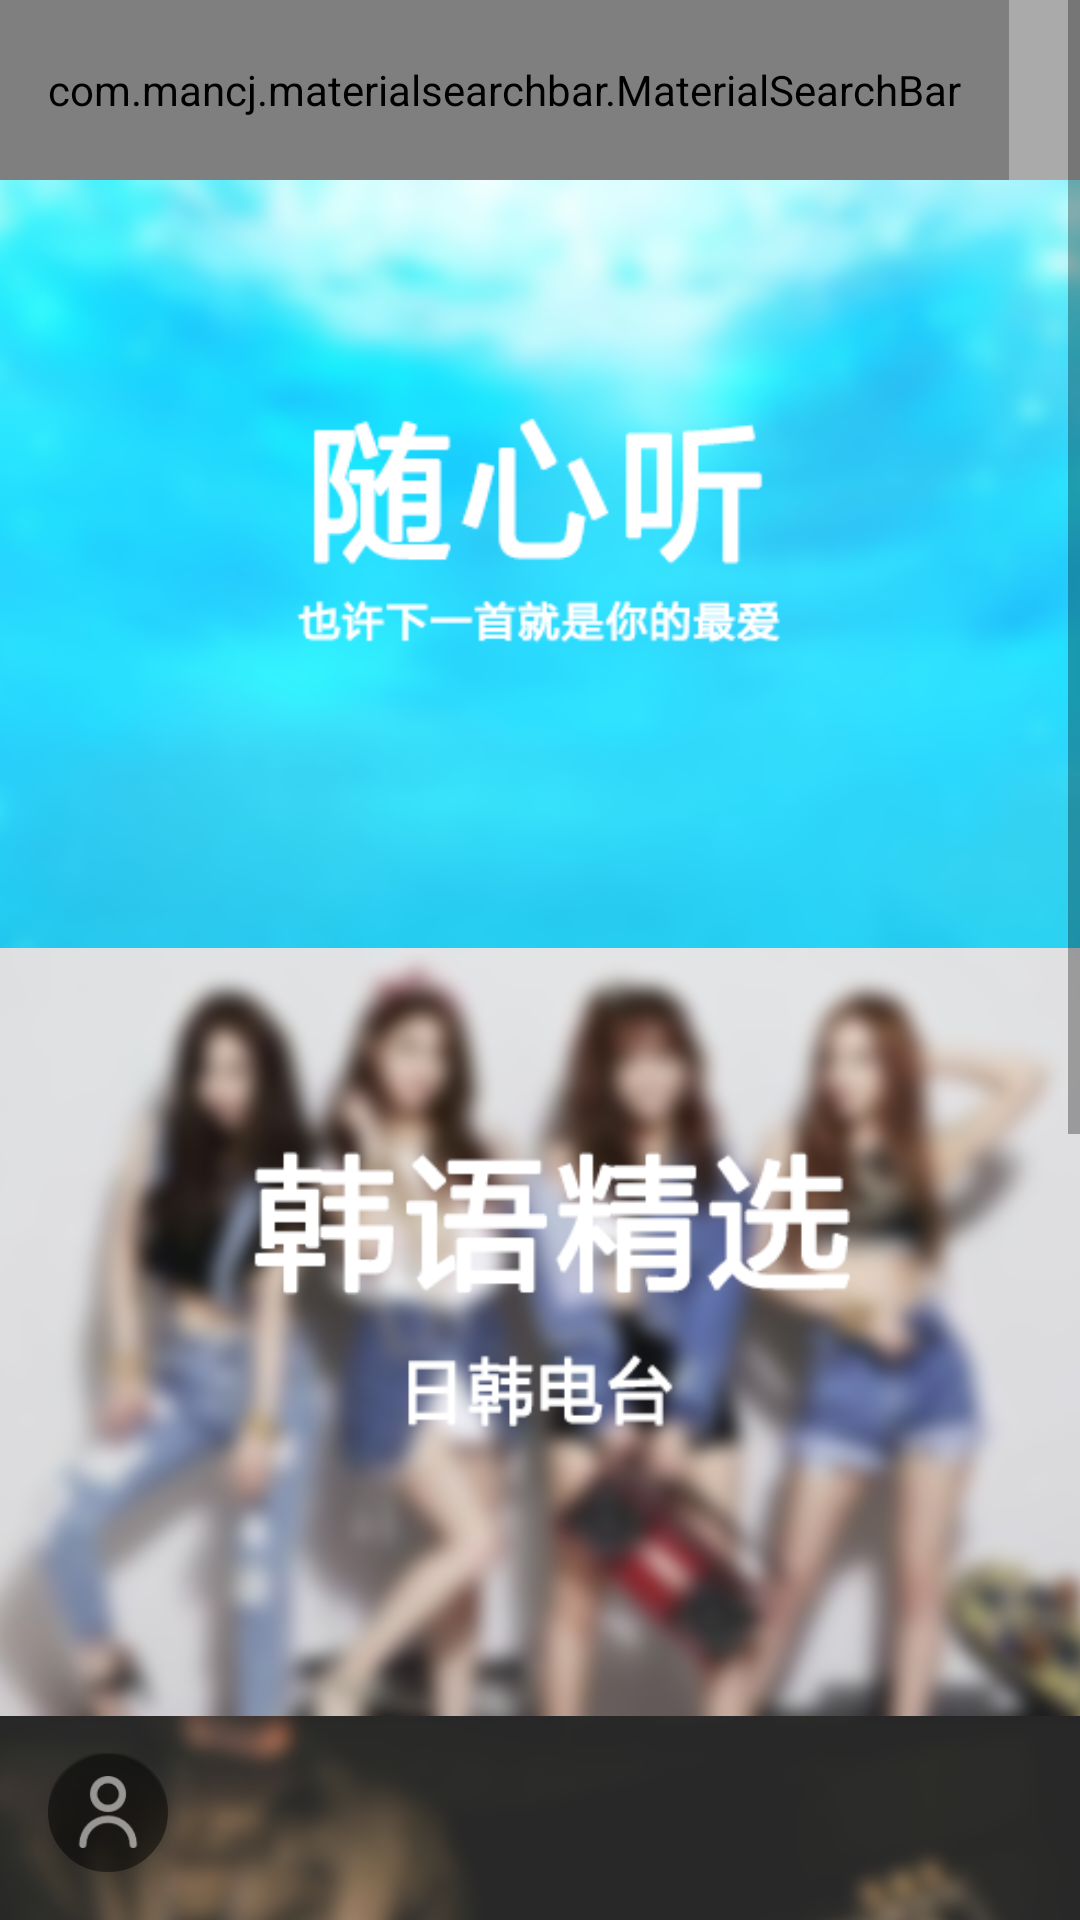

This screen was rendered from an Android layout file. Write that file and the resources it references.
<!-- AndroidManifest.xml: activity theme MainActivityTheme -->
<!-- res/layout/activity_main.xml -->
<?xml version="1.0" encoding="utf-8"?>
<android.support.design.widget.CoordinatorLayout xmlns:android="http://schemas.android.com/apk/res/android"
    xmlns:app="http://schemas.android.com/apk/res-auto"
    xmlns:tools="http://schemas.android.com/tools"
    android:id="@+id/activity_main"
    android:layout_width="match_parent"
    android:layout_height="match_parent"
    android:fitsSystemWindows="true"
    tools:context="com.dingmouren.dingdingmusic.ui.home.MainActivity">

    <include
        android:id="@+id/main_scrollview"
        layout="@layout/main_scrollview" />

    <android.support.design.widget.FloatingActionButton
        android:id="@+id/fab_user"
        android:layout_width="wrap_content"
        android:layout_height="wrap_content"
        android:layout_marginBottom="@dimen/abc_action_bar_content_inset_material"
        android:layout_marginLeft="@dimen/abc_action_bar_content_inset_material"
        android:src="@mipmap/icon_user"
        app:backgroundTint="@android:color/black"
        android:alpha="0.5"
        app:fabSize="mini"
        app:layout_anchor="@id/main_scrollview"
        app:layout_anchorGravity="bottom|left" />

    <android.support.design.widget.FloatingActionButton
        android:id="@+id/fab_music"
        android:layout_width="wrap_content"
        android:layout_height="wrap_content"
        android:layout_marginBottom="@dimen/abc_action_bar_content_inset_material"
        android:layout_marginRight="@dimen/abc_action_bar_content_inset_material"
        app:backgroundTint="@android:color/black"
        android:alpha="0.5"
        app:fabSize="mini"
        app:layout_anchor="@id/main_scrollview"
        app:layout_anchorGravity="bottom|right"
        android:scaleType="fitXY"
        android:visibility="gone"
        />
</android.support.design.widget.CoordinatorLayout>
<!-- res/layout/main_scrollview.xml (included above) -->
<?xml version="1.0" encoding="utf-8"?>
<ScrollView xmlns:android="http://schemas.android.com/apk/res/android"
    xmlns:app="http://schemas.android.com/apk/res-auto"
    android:layout_width="match_parent"
    android:layout_height="match_parent"
    android:scrollbars="vertical">

    <RelativeLayout
        android:layout_width="match_parent"
        android:layout_height="wrap_content"
        >

        <com.mancj.materialsearchbar.MaterialSearchBar
            android:id="@+id/search_bar"
            android:layout_width="wrap_content"
            android:layout_height="60dp"
            android:background="@android:color/black"
            android:paddingRight="@dimen/activity_horizontal_margin"
            android:paddingLeft="@dimen/activity_horizontal_margin"
            app:hint="@string/search_bar_hint"
            />

        <ImageView
            android:id="@+id/img_randomn"
            android:layout_width="match_parent"
            android:layout_height="@dimen/main_content_item_height"
            android:layout_below="@+id/search_bar"
            android:gravity="center"
            android:scaleType="centerCrop"
            android:src="@mipmap/random" />

        <ImageView
            android:id="@+id/img_jk"
            android:layout_width="match_parent"
            android:layout_height="@dimen/main_content_item_height"
            android:layout_below="@+id/img_randomn"
            android:scaleType="centerCrop"
            android:src="@mipmap/jk"
            android:transitionName="share_jk"
            />

        <ImageView
            android:id="@+id/img_rock"
            android:layout_width="match_parent"
            android:layout_height="@dimen/main_content_item_height"
            android:layout_below="@+id/img_jk"
            android:background="#000000"
            android:scaleType="centerCrop"
            android:src="@mipmap/rock"
            android:transitionName="share_rock"

            />

        <ImageView
            android:id="@+id/img_volkslied"
            android:layout_width="match_parent"
            android:layout_height="@dimen/main_content_item_height"
            android:layout_below="@+id/img_rock"
            android:scaleType="centerCrop"
            android:src="@mipmap/volkslied"
            android:transitionName="share_volkslied" />
    </RelativeLayout>
</ScrollView>
<!-- resources referenced by this layout -->
<resources>
  <dimen name="activity_horizontal_margin">16dp</dimen>
  <dimen name="main_content_item_height">256dp</dimen>
  <!-- mipmap icon_user: png bitmap (mipmap-mdpi, 889 bytes) -->
  <!-- mipmap jk: jpg bitmap (mipmap-xhdpi, 236019 bytes) -->
  <!-- mipmap random: png bitmap (mipmap-xhdpi, 94120 bytes) -->
  <!-- mipmap rock: jpg bitmap (mipmap-xhdpi, 263516 bytes) -->
  <!-- mipmap volkslied: jpg bitmap (mipmap-xhdpi, 92819 bytes) -->
  <string name="search_bar_hint">搜索你的最爱</string>
  <style name="MainActivityTheme" parent="AppTheme">
          <item name="android:windowNoTitle">true</item>
          <item name="android:windowFullscreen">true</item>
          
          <item name="android:windowBackground">@android:color/darker_gray</item>
      </style>
  <style name="AppTheme" parent="Theme.AppCompat.Light.NoActionBar">
          
          <item name="colorPrimary">@color/windowBackground</item>
          <item name="colorPrimaryDark">@color/windowBackground</item>
          <item name="colorAccent">@android:color/black</item>
          <item name="android:windowContentTransitions">true</item>
          <item name="android:windowAllowEnterTransitionOverlap">false</item>
          <item name="android:windowAllowReturnTransitionOverlap">false</item>
  
          
          <item name="android:windowAnimationStyle">@null</item>
          <item name="android:windowBackground">@color/windowBackground</item>
          <item name="android:colorBackgroundCacheHint">@null</item>
          <item name="android:windowIsTranslucent">true</item>
      </style>
  <color name="windowBackground">#f4f2f2</color>
</resources>
